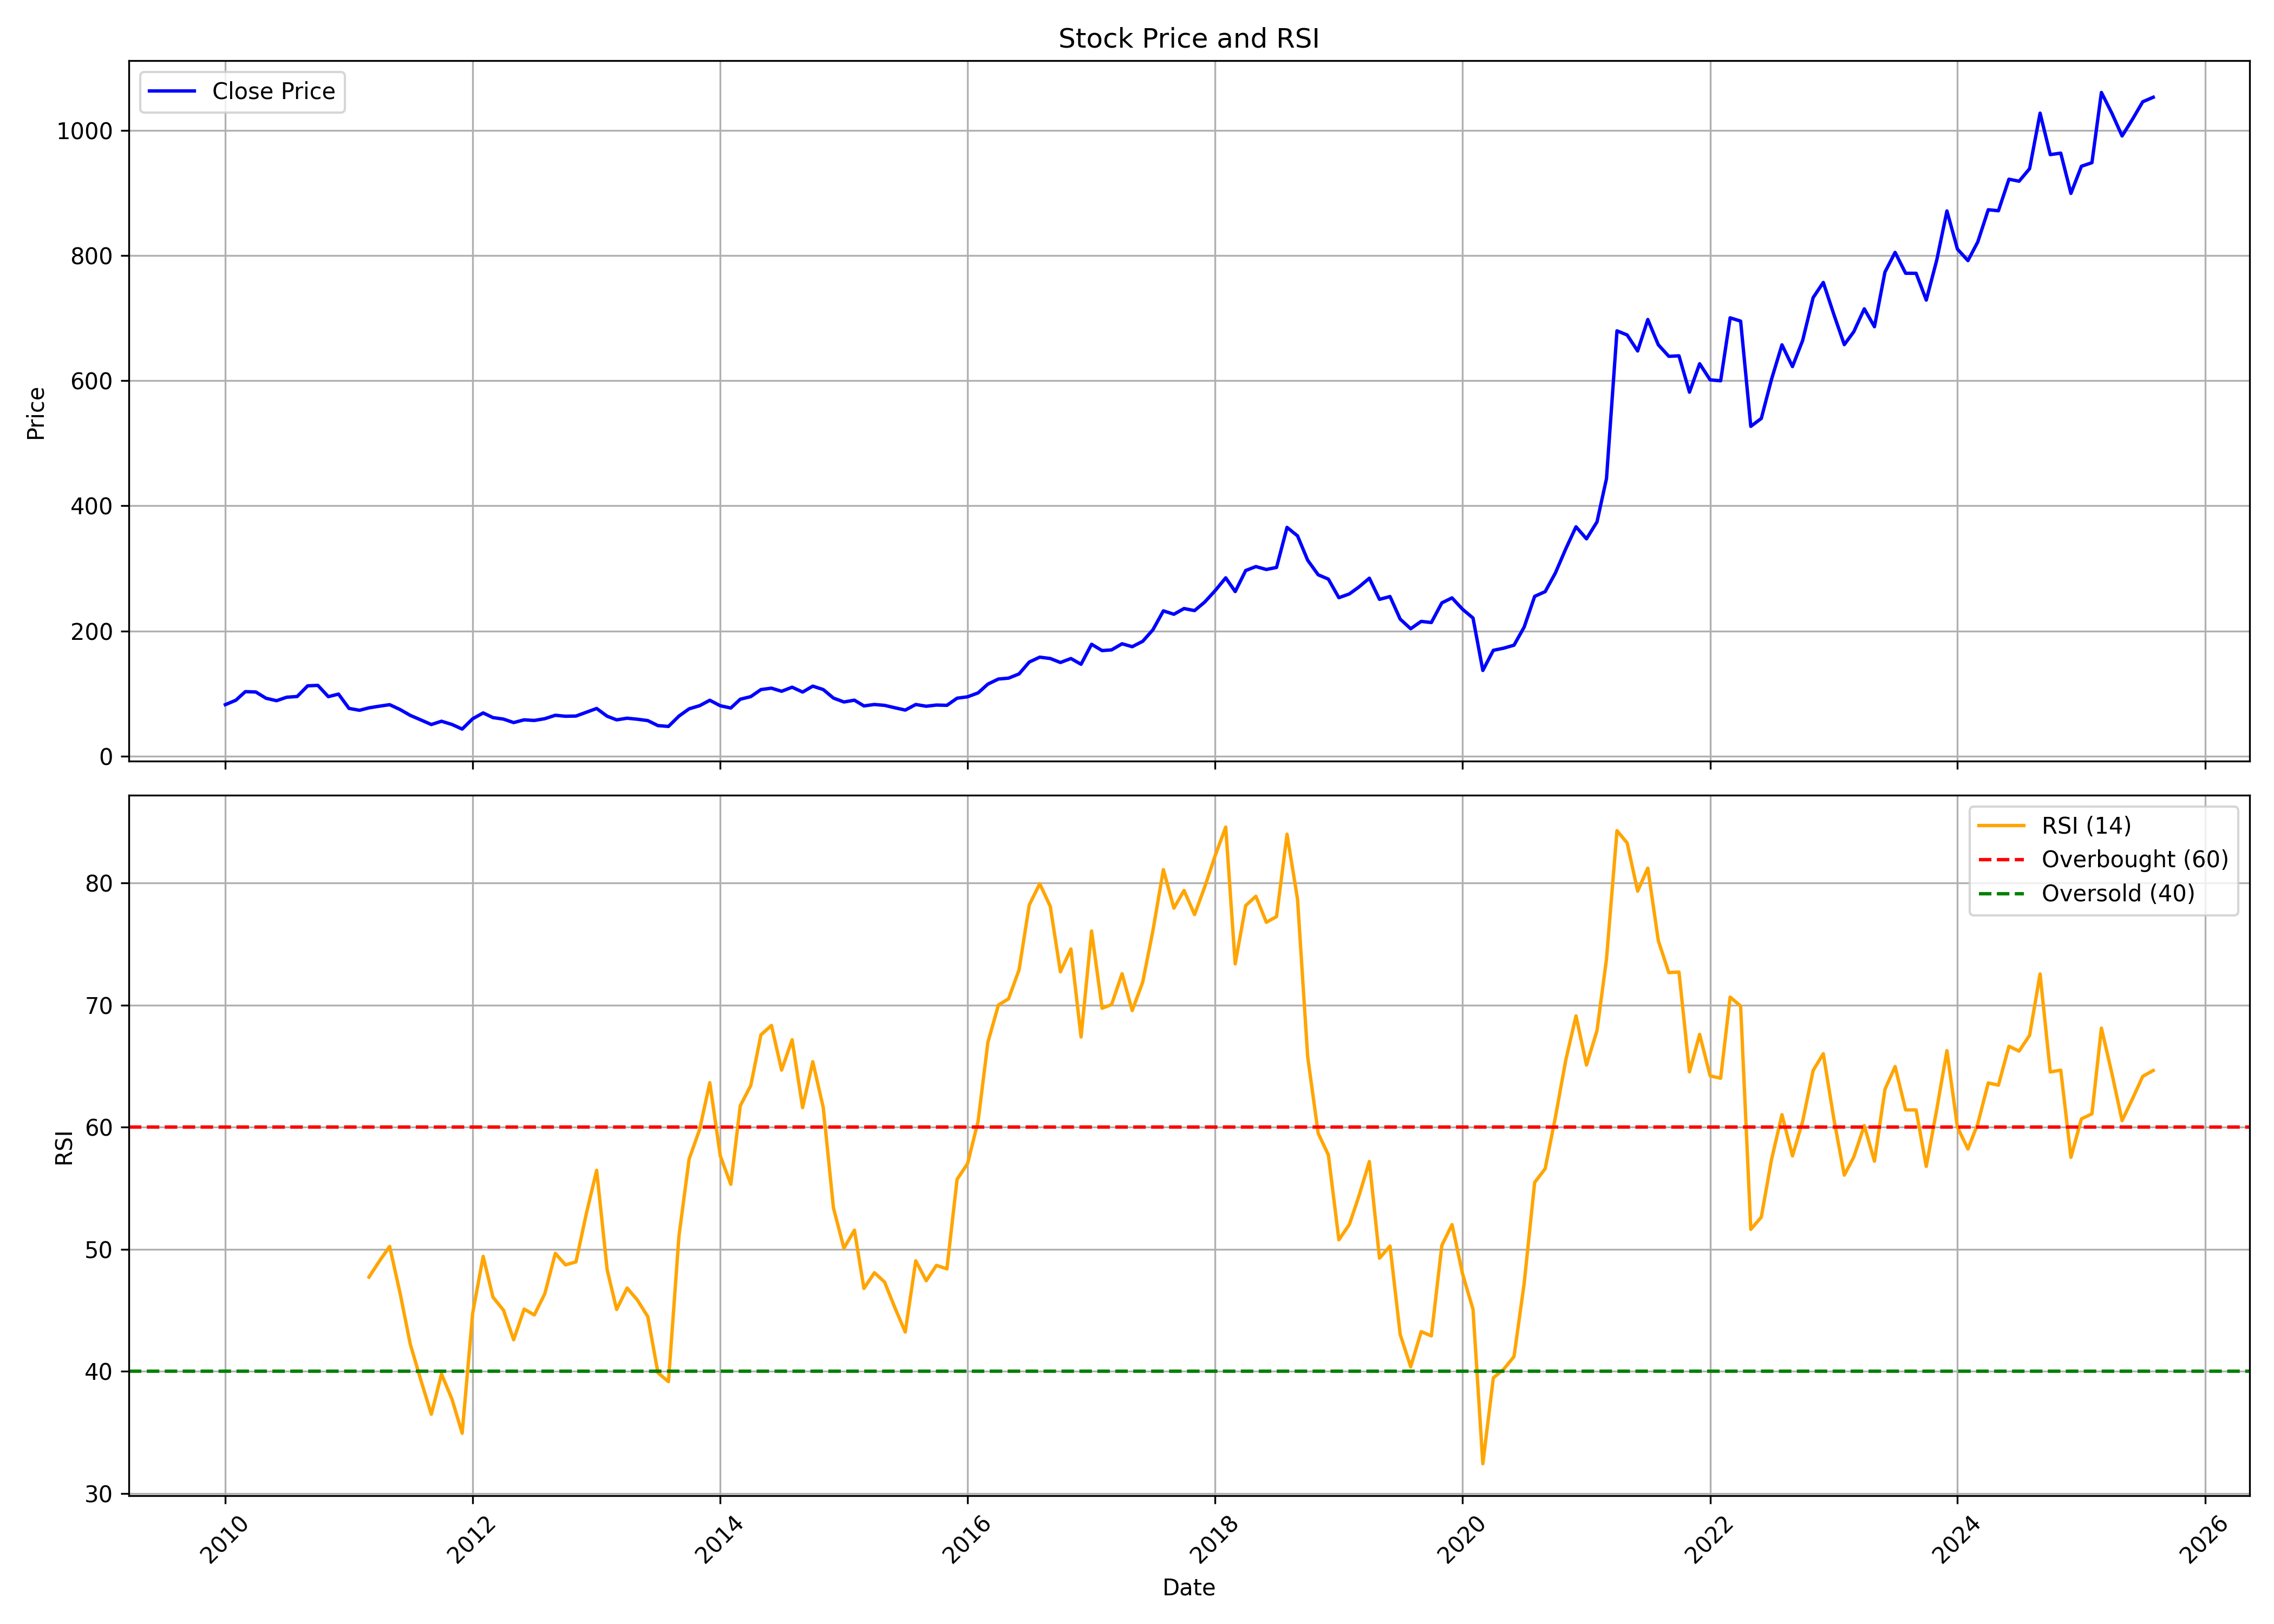

The data file committed next to this chart (first rows):
, date, symbol, open, high, low, close, volume, rsi
0, 2010-01-01, JSWSTEEL, 84.67, 100.8, 77.72, 82.36, 320929690, 
1, 2010-02-01, JSWSTEEL, 80.69, 94.94, 78.44, 89.45, 365691960, 
2, 2010-03-01, JSWSTEEL, 89.45, 108.6, 89.45, 103.2, 332828870, 
3, 2010-04-01, JSWSTEEL, 104, 108.8, 97.78, 102.6, 255844760, 
4, 2010-05-01, JSWSTEEL, 102.3, 106.2, 82.17, 92.6, 495686180, 
5, 2010-06-01, JSWSTEEL, 91.09, 93.46, 83.65, 88.71, 392821940, 
6, 2010-07-01, JSWSTEEL, 88.95, 103.8, 86.03, 94.23, 357943150, 
7, 2010-08-01, JSWSTEEL, 95.94, 98.68, 91.39, 95.41, 197330450, 
8, 2010-09-01, JSWSTEEL, 96.15, 113.6, 95.57, 112.5, 238764610, 
9, 2010-10-01, JSWSTEEL, 113.4, 118.1, 102.3, 113.2, 258555580, 
10, 2010-11-01, JSWSTEEL, 113.9, 115.2, 92.24, 95.13, 94961790, 
11, 2010-12-01, JSWSTEEL, 95.72, 104.6, 86.96, 99.27, 215830540, 
12, 2011-01-01, JSWSTEEL, 100.8, 102.4, 72.54, 76.37, 369444170, 
13, 2011-02-01, JSWSTEEL, 76.49, 79.7, 63.33, 73.4, 403800520, 
14, 2011-03-01, JSWSTEEL, 74.22, 82.01, 72.41, 77.28, 383402410, 47.73
15, 2011-04-01, JSWSTEEL, 77.43, 85.6, 76.92, 79.97, 184036070, 49.05
16, 2011-05-01, JSWSTEEL, 80.27, 82.64, 72.15, 82.34, 214462630, 50.24
17, 2011-06-01, JSWSTEEL, 82.53, 82.81, 69.24, 74.5, 146297660, 46.37
18, 2011-07-01, JSWSTEEL, 75.04, 77.18, 64, 65.19, 213351870, 42.22
19, 2011-08-01, JSWSTEEL, 65.86, 65.86, 50.75, 58.01, 613972060, 39.29
20, 2011-09-01, JSWSTEEL, 58.01, 63.83, 47.21, 50.63, 468630440, 36.49
21, 2011-10-01, JSWSTEEL, 50.12, 57.47, 40.97, 55.89, 351030080, 39.79
22, 2011-11-01, JSWSTEEL, 55.51, 61.39, 45.79, 50.73, 453055830, 37.72
23, 2011-12-01, JSWSTEEL, 52.09, 54.65, 39.54, 43.38, 469535970, 34.94
24, 2012-01-01, JSWSTEEL, 43.38, 60.21, 42.94, 59.83, 689847300, 44.76
25, 2012-02-01, JSWSTEEL, 59.83, 75.77, 57.83, 69.16, 487215220, 49.42
26, 2012-03-01, JSWSTEEL, 69.02, 69.16, 58.02, 61.7, 517545520, 46.08
27, 2012-04-01, JSWSTEEL, 61.58, 65.94, 56.81, 59.3, 353126270, 45.01
28, 2012-05-01, JSWSTEEL, 59.3, 62.9, 48.42, 53.77, 549528450, 42.59
29, 2012-06-01, JSWSTEEL, 53.96, 59.78, 49.64, 58.13, 369396080, 45.1
30, 2012-07-01, JSWSTEEL, 58.51, 62.75, 54.05, 57.14, 338055240, 44.63
31, 2012-08-01, JSWSTEEL, 57.53, 65.59, 57.49, 59.96, 288370160, 46.37
32, 2012-09-01, JSWSTEEL, 60.05, 66.33, 56.31, 65.43, 305129610, 49.67
33, 2012-10-01, JSWSTEEL, 65.26, 68.69, 62.06, 63.83, 222515470, 48.73
34, 2012-11-01, JSWSTEEL, 63.77, 66.73, 59.99, 64.21, 137868980, 48.97
35, 2012-12-01, JSWSTEEL, 64.39, 71.86, 62.65, 70.19, 184281450, 52.85
36, 2013-01-01, JSWSTEEL, 70.7, 81.2, 70.62, 76.28, 237626480, 56.47
37, 2013-02-01, JSWSTEEL, 75.8, 76.41, 62.97, 63.9, 140722900, 48.34
38, 2013-03-01, JSWSTEEL, 64.44, 65.89, 50.12, 58.11, 199032690, 45.07
39, 2013-04-01, JSWSTEEL, 57.38, 64.78, 55.59, 60.74, 248854970, 46.83
40, 2013-05-01, JSWSTEEL, 60.74, 63.08, 57.49, 59.12, 201212000, 45.85
41, 2013-06-01, JSWSTEEL, 58.95, 64.34, 54.69, 56.9, 191786760, 44.49
42, 2013-07-01, JSWSTEEL, 56.45, 57.7, 44.51, 48.91, 245163010, 39.88
43, 2013-08-01, JSWSTEEL, 50.18, 50.89, 40.61, 47.59, 295089050, 39.16
44, 2013-09-01, JSWSTEEL, 47.46, 66.98, 45.46, 64.13, 263188340, 51.1
45, 2013-10-01, JSWSTEEL, 64.25, 76.99, 62.97, 75.72, 221652750, 57.4
46, 2013-11-01, JSWSTEEL, 75.15, 82.05, 72.55, 80.74, 147829380, 59.82
47, 2013-12-01, JSWSTEEL, 80.45, 90.43, 79.22, 89.41, 130987020, 63.65
48, 2014-01-01, JSWSTEEL, 89.64, 91.96, 77.41, 80.63, 155653730, 57.65
49, 2014-02-01, JSWSTEEL, 79.88, 80.42, 70.67, 76.99, 129766930, 55.32
50, 2014-03-01, JSWSTEEL, 76.87, 92.07, 75.78, 91.06, 155511810, 61.76
51, 2014-04-01, JSWSTEEL, 91.82, 99.81, 87.53, 95.2, 120610360, 63.42
52, 2014-05-01, JSWSTEEL, 95.2, 113.9, 93.68, 106.5, 116168430, 67.57
53, 2014-06-01, JSWSTEEL, 107.5, 116.6, 106.4, 108.7, 119514710, 68.34
54, 2014-07-01, JSWSTEEL, 109, 115.1, 98.95, 103.7, 120343820, 64.68
55, 2014-08-01, JSWSTEEL, 104.1, 115.3, 101, 110.3, 121149260, 67.17
56, 2014-09-01, JSWSTEEL, 110.5, 121.2, 101.5, 102.5, 115936000, 61.61
57, 2014-10-01, JSWSTEEL, 102, 112.6, 95.41, 112, 106685150, 65.37
58, 2014-11-01, JSWSTEEL, 112.2, 113, 104.3, 106.5, 90712420, 61.6
59, 2014-12-01, JSWSTEEL, 106.4, 108.1, 88.1, 92.9, 95705810, 53.39
... 128 more rows
